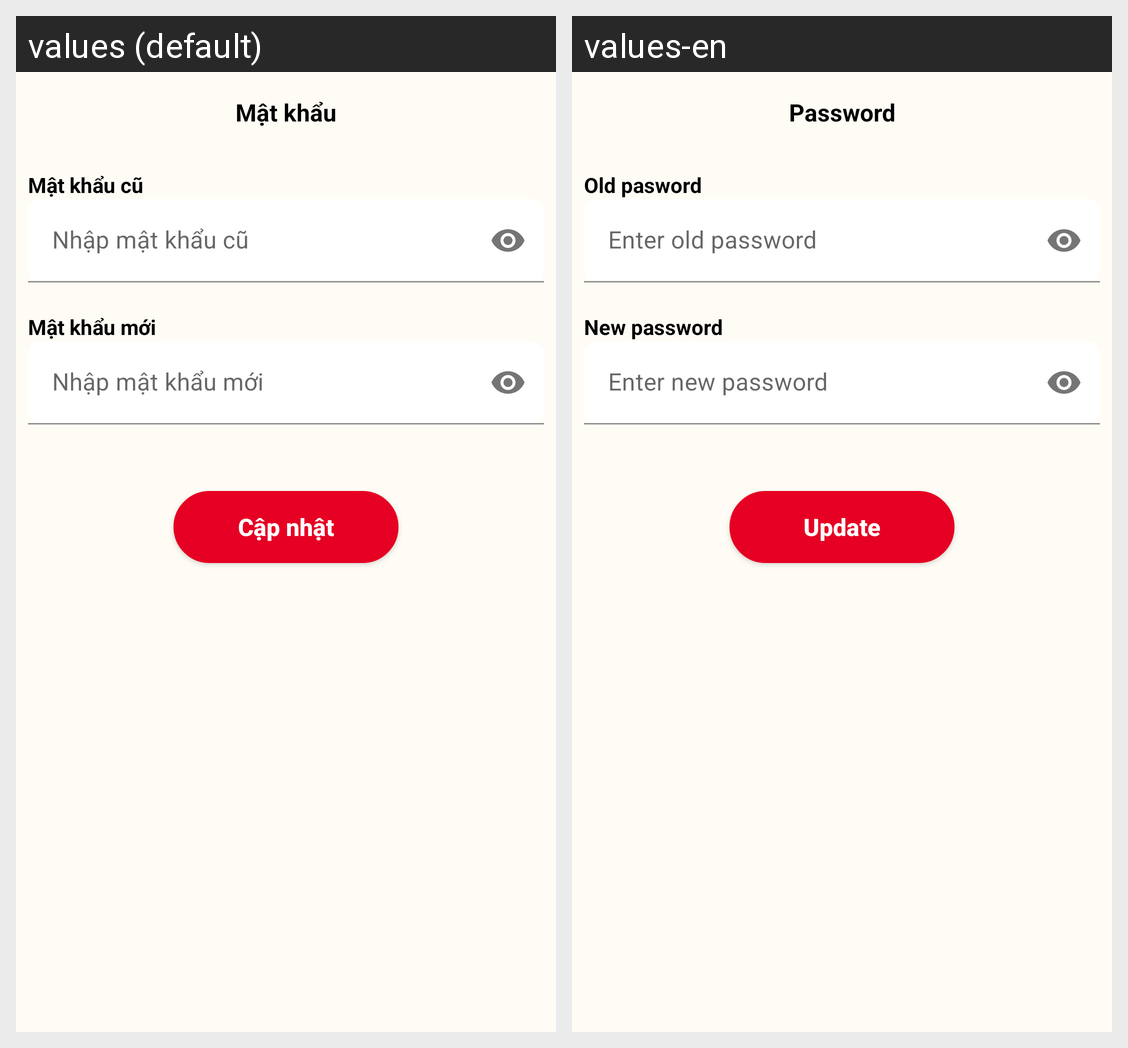

The same Android screen rendered under two of its app's locales, left to right. List the strings drawn on it with the default value and each locale's translation.
Android screen res/layout/fragment_password.xml rendered under 2 locales, left to right: values (default), values-en. Device: Nexus 5 (rendered at 1080×1920; each locale shown at half size, 540×960, under a caption strip naming it); theme Theme.Pinterest_clone_test2.
Strings drawn on this screen, with the default value and each locale's value (text and hints the layout hard-codes, and strings that could not be matched under every locale, appear in the picture but are not listed):

password_text
  values: Mật khẩu
  values-en: Password

old_password
  values: Mật khẩu cũ
  values-en: Old pasword

enter_old_password
  values: Nhập mật khẩu cũ
  values-en: Enter old password

new_password
  values: Mật khẩu mới
  values-en: New password

enter_new_password
  values: Nhập mật khẩu mới
  values-en: Enter new password

update
  values: Cập nhật
  values-en: Update
